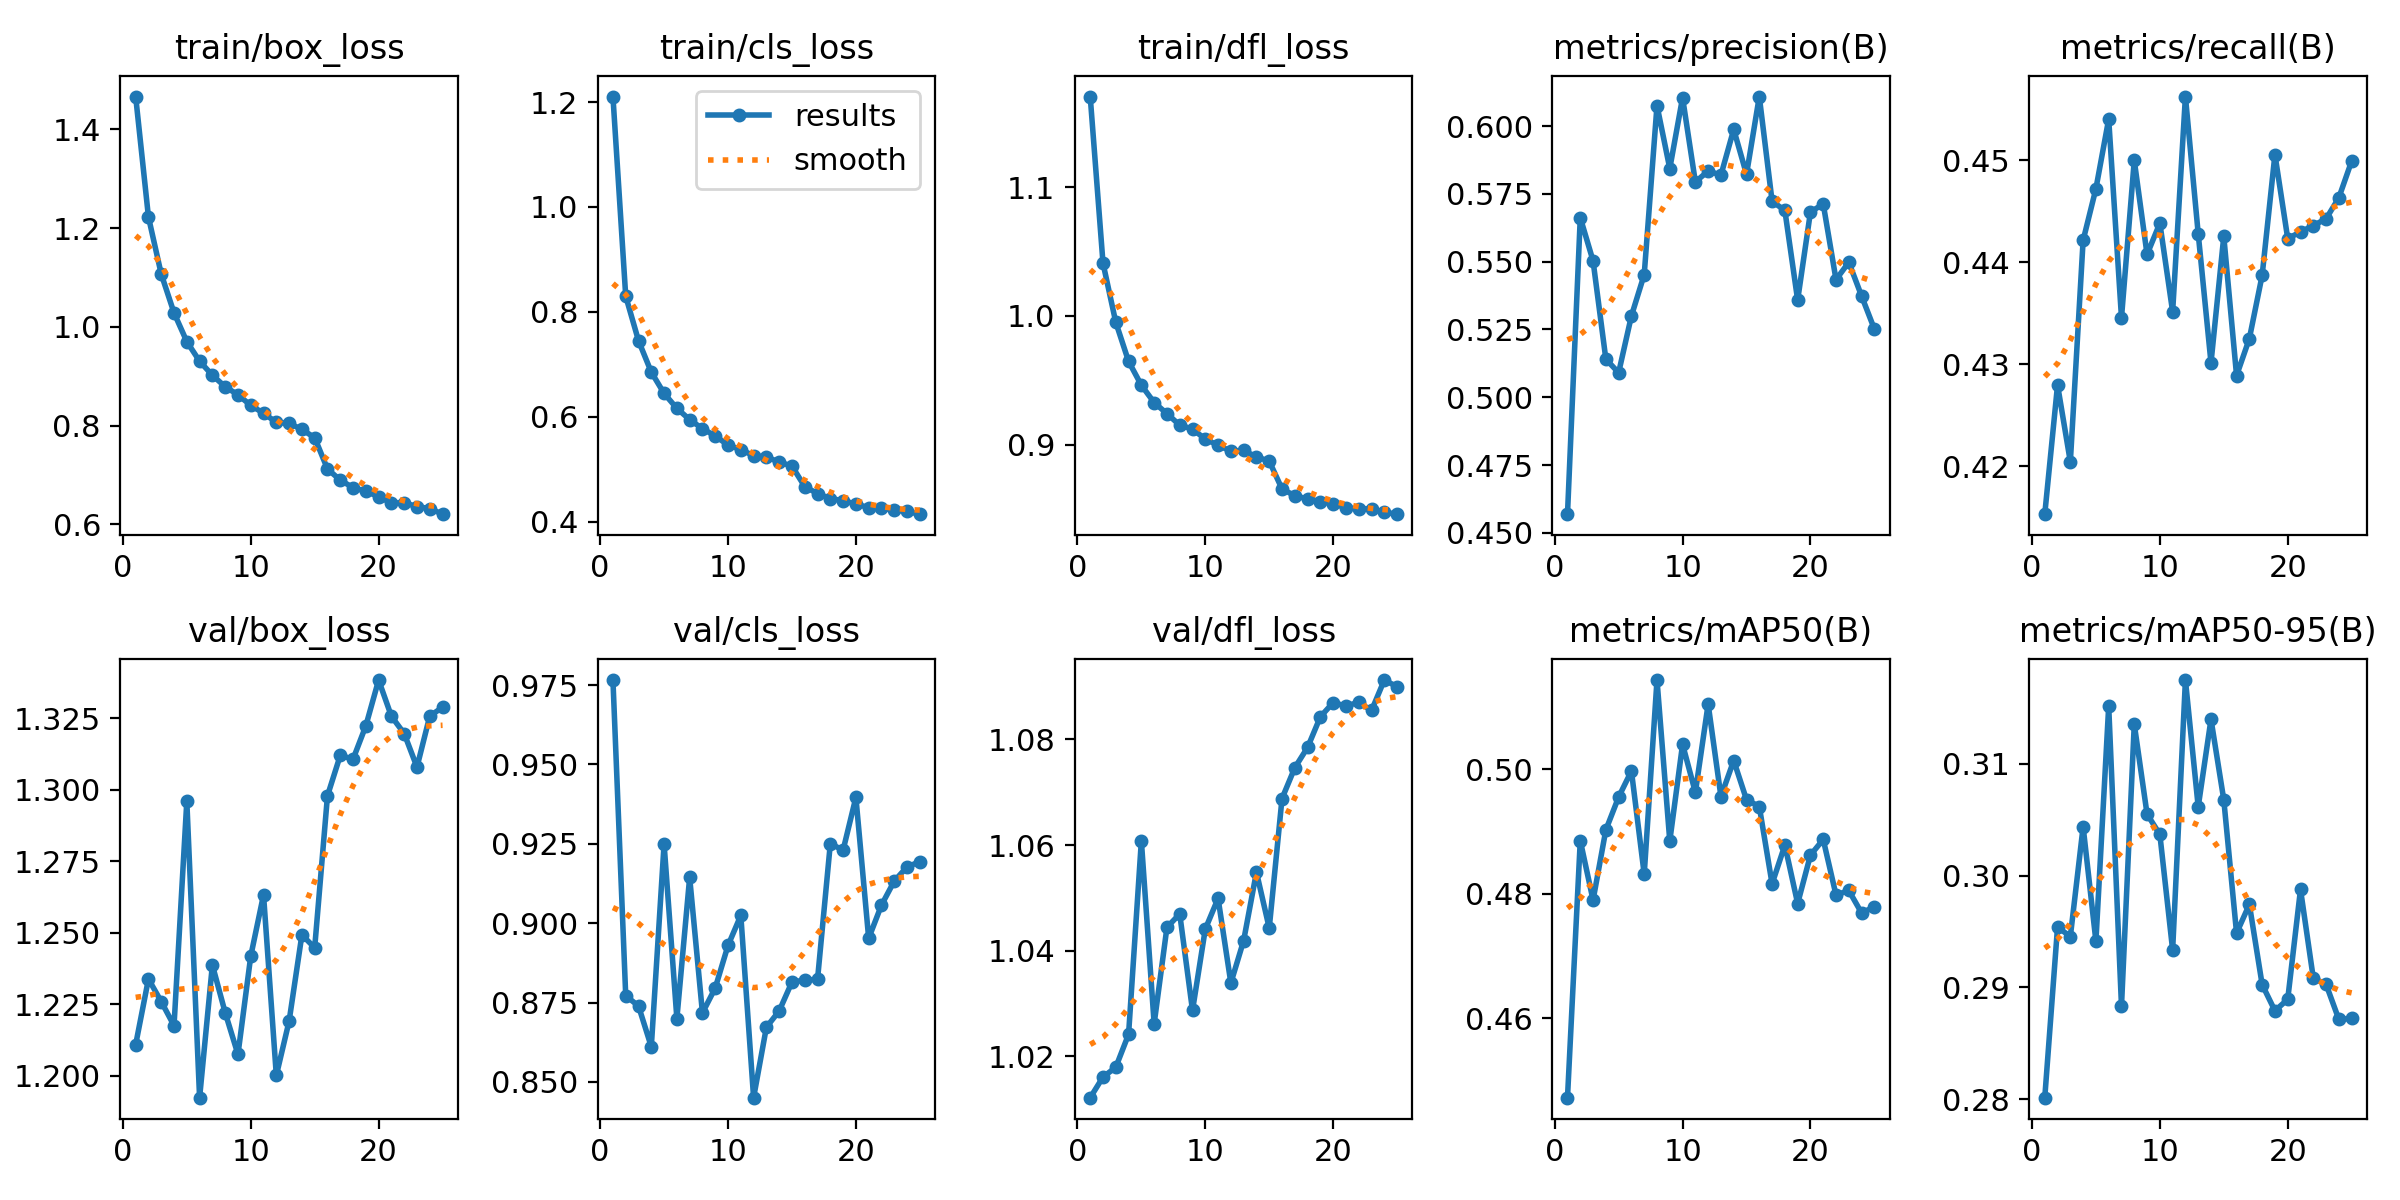

The data file committed next to this chart (first rows):
epoch, time, train/box_loss, train/cls_loss, train/dfl_loss, metrics/precision(B), metrics/recall(B), metrics/mAP50(B), metrics/mAP50-95(B), val/box_loss, val/cls_loss, val/dfl_loss, lr/pg0, lr/pg1, lr/pg2
1, 110.3, 1.467, 1.211, 1.17, 0.4569, 0.4153, 0.4473, 0.2801, 1.211, 0.9766, 1.012, 3.96142e-05, 3.96142e-05, 3.96142e-05
2, 216.7, 1.223, 0.8298, 1.041, 0.5662, 0.428, 0.4885, 0.2954, 1.234, 0.8771, 1.016, 7.61413e-05, 7.61413e-05, 7.61413e-05
3, 322, 1.107, 0.7448, 0.9951, 0.5503, 0.4204, 0.479, 0.2945, 1.226, 0.8739, 1.018, 0.0001095, 0.0001095, 0.0001095
4, 426.3, 1.028, 0.6849, 0.9647, 0.514, 0.4421, 0.4902, 0.3044, 1.218, 0.8611, 1.024, 0.0001049, 0.0001049, 0.0001049
5, 530.8, 0.9703, 0.6444, 0.9462, 0.509, 0.4472, 0.4955, 0.2941, 1.296, 0.9249, 1.061, 0.0001001, 0.0001001, 0.0001001
6, 635.4, 0.9306, 0.6158, 0.9327, 0.53, 0.454, 0.4997, 0.3151, 1.192, 0.87, 1.026, 9.5438e-05, 9.5438e-05, 9.5438e-05
7, 740, 0.9022, 0.5944, 0.9242, 0.5452, 0.4346, 0.4831, 0.2883, 1.239, 0.9144, 1.044, 9.07256e-05, 9.07256e-05, 9.07256e-05
8, 844.6, 0.8789, 0.577, 0.9152, 0.6076, 0.45, 0.5143, 0.3135, 1.222, 0.8717, 1.047, 8.60132e-05, 8.60132e-05, 8.60132e-05
9, 949.2, 0.8626, 0.5632, 0.9121, 0.5843, 0.4408, 0.4884, 0.3055, 1.207, 0.8796, 1.029, 8.13008e-05, 8.13008e-05, 8.13008e-05
10, 1053, 0.8411, 0.5457, 0.9044, 0.6105, 0.4438, 0.504, 0.3037, 1.242, 0.893, 1.044, 7.65884e-05, 7.65884e-05, 7.65884e-05
11, 1158, 0.8253, 0.5372, 0.8996, 0.5794, 0.4352, 0.4963, 0.2933, 1.263, 0.9024, 1.05, 7.1876e-05, 7.1876e-05, 7.1876e-05
12, 1262, 0.8066, 0.5255, 0.895, 0.5835, 0.4562, 0.5104, 0.3175, 1.2, 0.845, 1.034, 6.71636e-05, 6.71636e-05, 6.71636e-05
13, 1365, 0.8048, 0.523, 0.8955, 0.5819, 0.4428, 0.4956, 0.3061, 1.219, 0.8672, 1.042, 6.24512e-05, 6.24512e-05, 6.24512e-05
14, 1469, 0.7924, 0.5135, 0.8905, 0.5988, 0.4301, 0.5014, 0.314, 1.249, 0.8723, 1.055, 5.77388e-05, 5.77388e-05, 5.77388e-05
15, 1573, 0.7757, 0.5057, 0.8873, 0.5822, 0.4425, 0.4951, 0.3068, 1.245, 0.8815, 1.044, 5.30264e-05, 5.30264e-05, 5.30264e-05
16, 1675, 0.7124, 0.4666, 0.8657, 0.6109, 0.4289, 0.494, 0.2949, 1.298, 0.882, 1.069, 4.8314e-05, 4.8314e-05, 4.8314e-05
17, 1776, 0.6896, 0.4533, 0.8604, 0.5723, 0.4325, 0.4816, 0.2974, 1.312, 0.8823, 1.075, 4.36016e-05, 4.36016e-05, 4.36016e-05
18, 1877, 0.6747, 0.4435, 0.8579, 0.5689, 0.4387, 0.4878, 0.2903, 1.311, 0.925, 1.078, 3.88892e-05, 3.88892e-05, 3.88892e-05
19, 1978, 0.6669, 0.44, 0.8557, 0.5358, 0.4506, 0.4784, 0.2879, 1.322, 0.923, 1.084, 3.41768e-05, 3.41768e-05, 3.41768e-05
20, 2078, 0.6563, 0.4332, 0.8541, 0.5683, 0.4423, 0.4862, 0.2889, 1.338, 0.9396, 1.087, 2.94644e-05, 2.94644e-05, 2.94644e-05
21, 2178, 0.6431, 0.4267, 0.8511, 0.5713, 0.443, 0.4887, 0.2988, 1.326, 0.8952, 1.086, 2.4752e-05, 2.4752e-05, 2.4752e-05
22, 2278, 0.6442, 0.4252, 0.8501, 0.5434, 0.4436, 0.4798, 0.2908, 1.32, 0.9057, 1.087, 2.00396e-05, 2.00396e-05, 2.00396e-05
23, 2379, 0.6358, 0.4221, 0.8502, 0.5498, 0.4443, 0.4805, 0.2903, 1.308, 0.9133, 1.085, 1.53272e-05, 1.53272e-05, 1.53272e-05
24, 2480, 0.6322, 0.4192, 0.8475, 0.5373, 0.4463, 0.4769, 0.2871, 1.326, 0.9177, 1.091, 1.06148e-05, 1.06148e-05, 1.06148e-05
25, 2580, 0.6208, 0.414, 0.8461, 0.5251, 0.4499, 0.4779, 0.2872, 1.329, 0.9194, 1.09, 5.9024e-06, 5.9024e-06, 5.9024e-06
